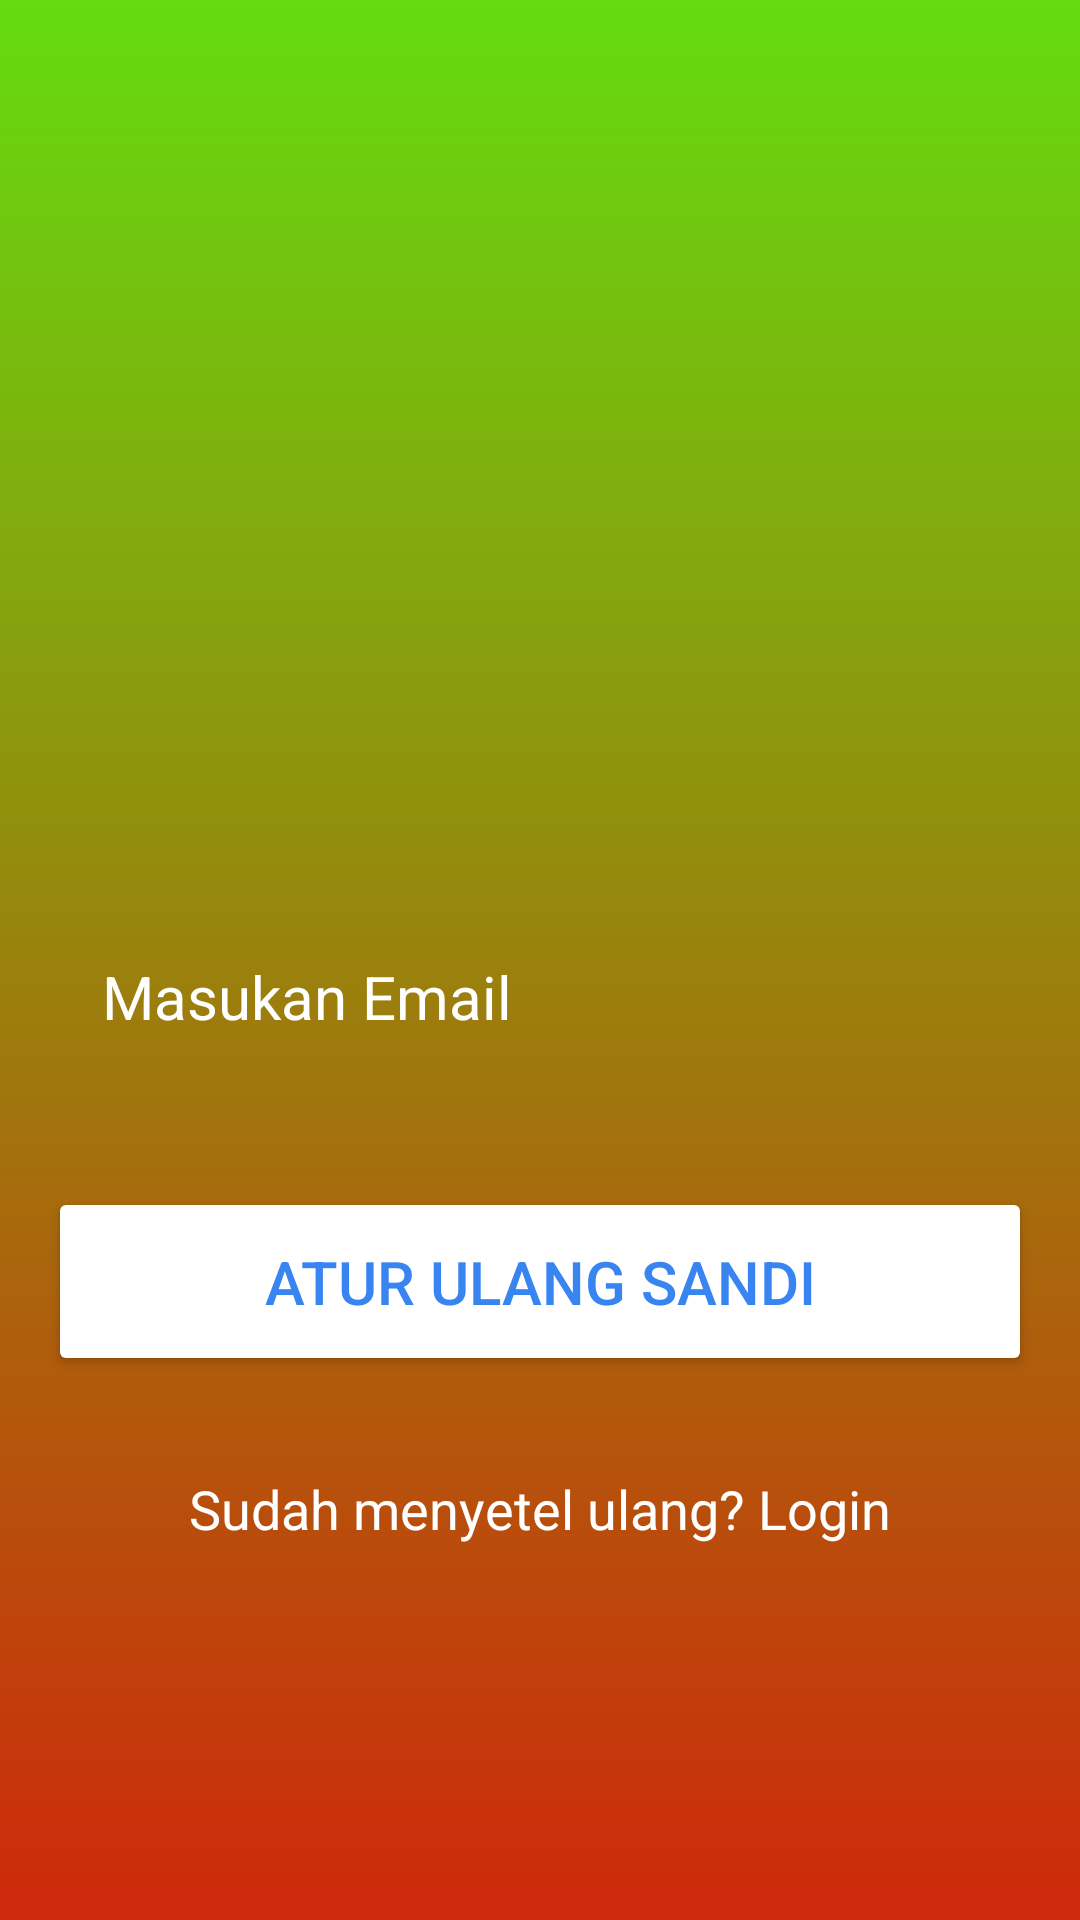

Produce the Android XML layout that renders to this screen, including the resource entries it uses.
<!-- AndroidManifest.xml: application theme Theme.MyLoginApplication -->
<!-- res/layout/activity_reset.xml -->
<?xml version="1.0" encoding="utf-8"?>
<RelativeLayout xmlns:android="http://schemas.android.com/apk/res/android"
    xmlns:app="http://schemas.android.com/apk/res-auto"
    xmlns:tools="http://schemas.android.com/tools"
    android:layout_width="match_parent"
    android:layout_height="match_parent"
    android:background="@drawable/login_background"
    android:gravity="center"
    android:padding="16dp"
    tools:context=".MainActivity">

    <LinearLayout
        android:layout_width="match_parent"
        android:layout_height="wrap_content"
        android:gravity="center"
        android:orientation="vertical">

        <ImageView
            android:layout_width="160dp"
            android:layout_height="160dp"
            android:src="@drawable/cloock"/>

        <EditText
            android:layout_width="match_parent"
            android:layout_height="wrap_content"
            android:layout_marginTop="16dp"
            android:hint="Masukan Email"
            android:textColor="@color/white"
            android:textColorHint="@color/white"
            android:textSize="20dp"
            android:background="@drawable/rounded_corner"
            android:padding="18dp"
            android:inputType="text"
            android:id="@+id/masukan_email_input"/>


        <Button
            android:layout_width="match_parent"
            android:layout_height="wrap_content"
            android:text="atur ulang sandi"
            android:backgroundTint="@color/white"
            android:textColor="#3884F1"
            android:padding="18dp"
            android:layout_marginTop="32dp"
            android:textSize="20sp"
            android:id="@+id/atur_ulang_sandi_btn"/>

        <TextView
            android:id="@+id/login"
            android:layout_width="wrap_content"
            android:layout_height="wrap_content"
            android:text="Sudah menyetel ulang? Login"
            android:textSize="18sp"
            android:textColor="@color/white"
            android:layout_marginTop="32dp"/>


    </LinearLayout>
</RelativeLayout>
<!-- resources referenced by this layout -->
<resources>
  <!-- drawable login_background (drawable) -->
  <?xml version="1.0" encoding="utf-8"?>
  <shape xmlns:android="http://schemas.android.com/apk/res/android">
  
      <gradient android:type="linear" android:angle="200"
          android:startColor="#64DC0F" android:endColor="#CF280B"/>
  
  </shape>
  <style name="Theme.MyLoginApplication" parent="Base.Theme.MyLoginApplication" />
  <style name="Base.Theme.MyLoginApplication" parent="Theme.Material3.DayNight.NoActionBar">
          
          
      </style>
  <!-- not gathered from this repository: default colours our renderer supplied (Android Studio template values) -->
  <color name="white">#FFFFFFFF</color>
</resources>
